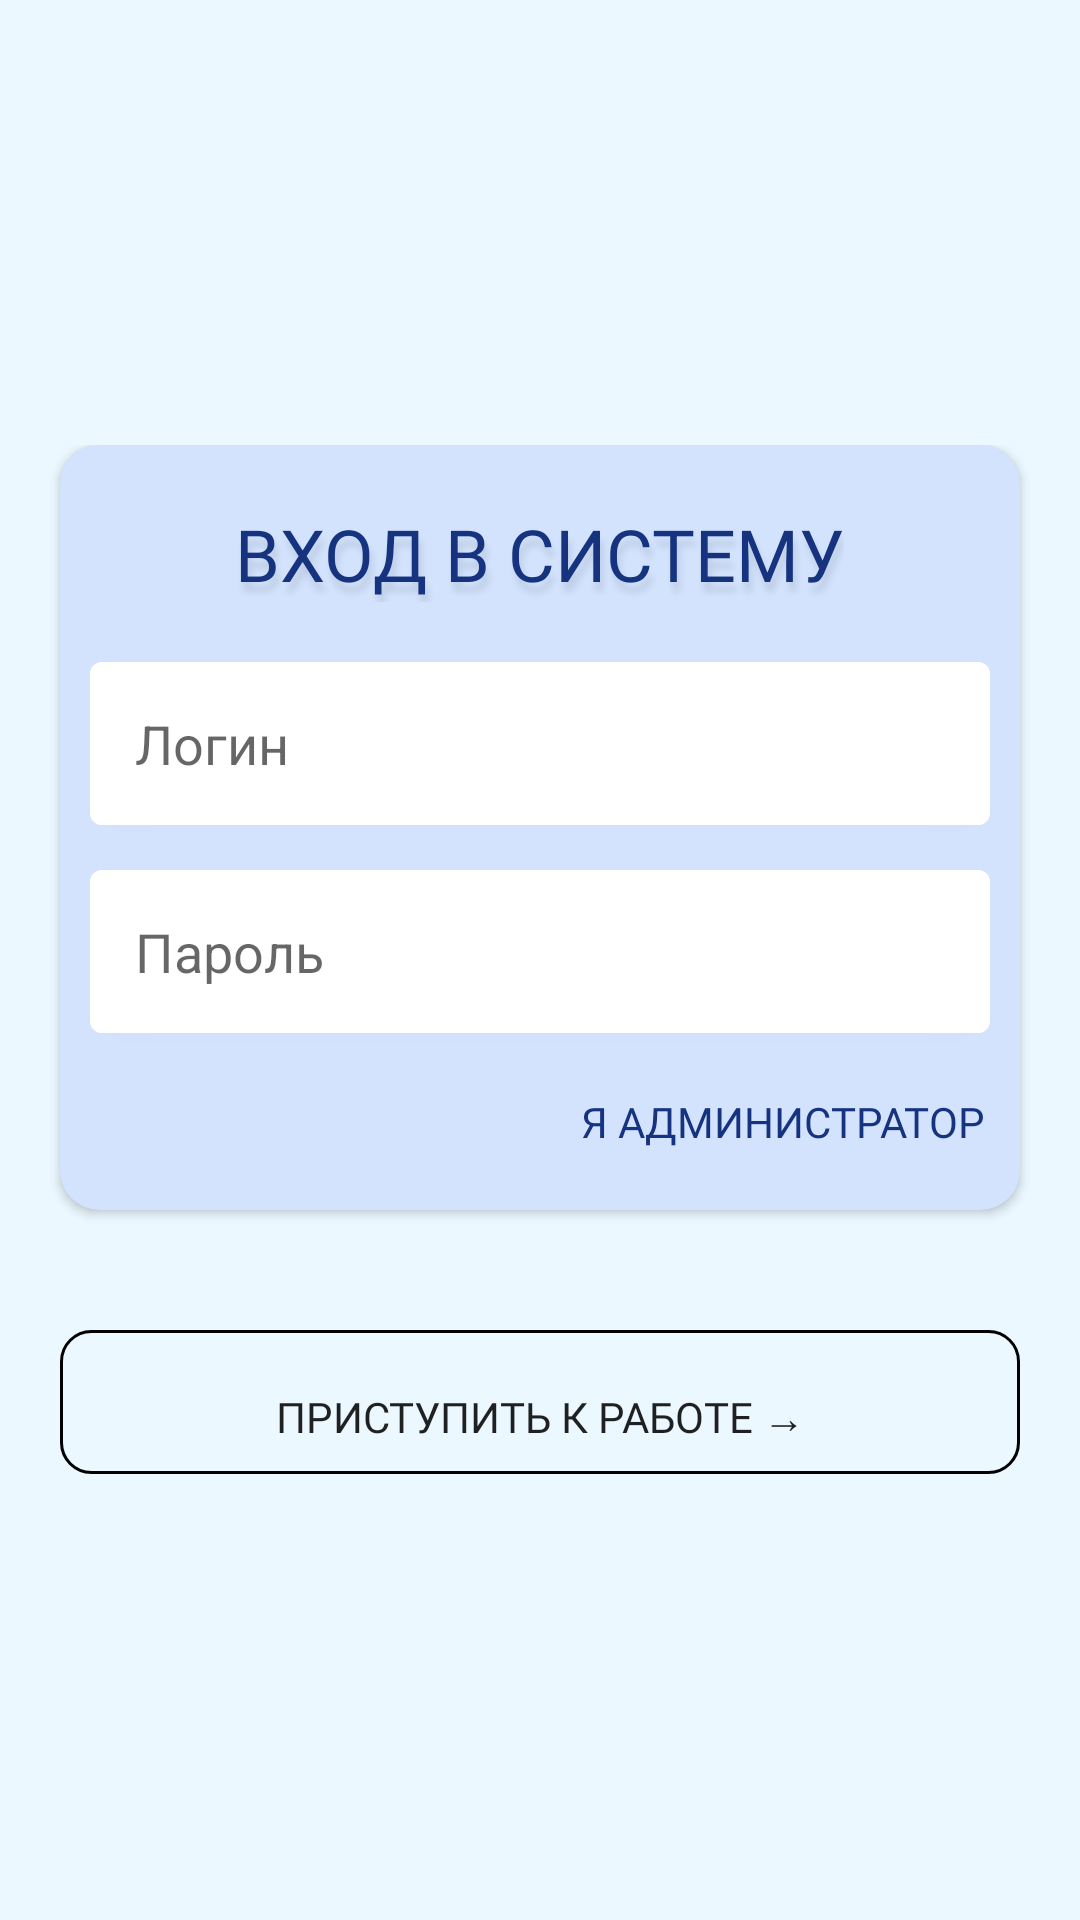

Produce the Android XML layout that renders to this screen, including the resource entries it uses.
<!-- AndroidManifest.xml: application theme Theme.MDFactory -->
<!-- res/layout/fragment_login.xml -->
<?xml version="1.0" encoding="utf-8"?>
<RelativeLayout xmlns:android="http://schemas.android.com/apk/res/android"
    xmlns:app="http://schemas.android.com/apk/res-auto"
    xmlns:tools="http://schemas.android.com/tools"
    android:layout_width="match_parent"
    android:layout_height="match_parent"
    tools:context=".fragments.LoginFragment">

    <LinearLayout
        android:layout_width="match_parent"
        android:layout_height="wrap_content"
        android:orientation="vertical"
        android:layout_centerVertical="true">
        <androidx.cardview.widget.CardView
            android:id="@+id/CV_main"
            android:layout_width="match_parent"
            android:layout_height="wrap_content"
            android:layout_marginHorizontal="20dp"
            app:cardCornerRadius="13dp"
            app:cardBackgroundColor="@color/light_blue200">

            <RelativeLayout
                android:layout_width="match_parent"
                android:layout_height="match_parent">

                <TextView
                    android:id="@+id/TV_heading"
                    android:layout_width="wrap_content"
                    android:layout_height="wrap_content"
                    android:layout_centerHorizontal="true"
                    android:layout_marginTop="20dp"
                    android:fontFamily="@font/andada_pro_medium"
                    android:text="@string/enter_system_card_heading_text"
                    android:textSize="24dp"
                    android:theme="@style/MyText" />

                <androidx.cardview.widget.CardView
                    android:id="@+id/CV_login"
                    android:layout_width="match_parent"
                    android:layout_height="wrap_content"
                    android:layout_below="@+id/TV_heading"
                    android:layout_marginHorizontal="10dp"
                    app:cardCornerRadius="4dp"
                    android:layout_marginTop="20dp">

                    <EditText
                        android:id="@+id/ET_login"
                        android:layout_width="match_parent"
                        android:layout_height="wrap_content"
                        android:background="@color/white"
                        android:hint="@string/login_text"
                        android:inputType="textVisiblePassword|textNoSuggestions"
                        android:padding="15dp" />
                </androidx.cardview.widget.CardView>

                <androidx.cardview.widget.CardView
                    android:id="@+id/CV_password"
                    android:layout_width="match_parent"
                    android:layout_height="wrap_content"
                    android:layout_below="@+id/CV_login"
                    android:layout_marginHorizontal="10dp"
                    app:cardCornerRadius="4dp"
                    android:layout_marginTop="15dp">

                    <EditText
                        android:id="@+id/ET_password"
                        android:layout_width="match_parent"
                        android:layout_height="wrap_content"
                        android:background="@color/white"
                        android:hint="@string/password_text"
                        android:inputType="textPassword"
                        android:padding="15dp" />
                </androidx.cardview.widget.CardView>

                <Button
                    android:id="@+id/BTN_as_admin"
                    android:layout_width="wrap_content"
                    android:layout_height="wrap_content"
                    android:layout_below="@+id/CV_password"
                    android:layout_alignParentEnd="true"
                    android:layout_centerHorizontal="true"
                    android:textAlignment="center"
                    android:paddingVertical="20dp"
                    android:textSize="14dp"
                    android:fontFamily="@font/andada_pro_medium"
                    android:textColor="@color/dark_blue"
                    android:text="@string/i_am_admin_text"
                    android:backgroundTint="@color/light_blue200"
                    android:stateListAnimator="@null"
                    style="?android:attr/borderlessButtonStyle"/>
            </RelativeLayout>

        </androidx.cardview.widget.CardView>

        <Button
            android:id="@+id/BTN_main_start"
            android:background="@drawable/button_shape"
            android:layout_width="match_parent"
            android:layout_height="wrap_content"
            android:layout_marginHorizontal="20dp"
            android:layout_marginTop="40dp"
            android:fontFamily="@font/andada_pro_bold"
            android:textAlignment="center"
            android:text="@string/start_working_text"/>

    </LinearLayout>

</RelativeLayout>
<!-- resources referenced by this layout -->
<resources>
  <color name="dark_blue">#15337E</color>
  <color name="light_blue200">#D3E3FD</color>
  <color name="white">#FFFFFFFF</color>
  <!-- drawable button_shape (drawable) -->
  <?xml version="1.0" encoding="utf-8"?>
  <selector xmlns:android="http://schemas.android.com/apk/res/android" >
      <item android:state_pressed="true" >
          <shape android:shape="rectangle"  >
              <corners android:radius="10dip" />
              <stroke android:width="1dip"  />
          </shape>
      </item>
      <item android:state_focused="true">
          <shape android:shape="rectangle"  >
              <corners android:radius="10dip" />
              <stroke android:width="1dip"/>
          </shape>
      </item>
      <item >
          <shape android:shape="rectangle"  >
              <corners android:radius="10dip" />
              <padding android:top="10dip"/>
              <stroke android:width="1dip" />
          </shape>
      </item>
  </selector>
  <string name="enter_system_card_heading_text">ВХОД В СИСТЕМУ</string>
  <string name="i_am_admin_text">Я АДМИНИСТРАТОР</string>
  <string name="login_text">Логин</string>
  <string name="password_text">Пароль</string>
  <string name="start_working_text">Приступить к работе →</string>
  <style name="MyText">
          <item name="android:textColor">@color/dark_blue</item>
          <item name="android:shadowColor">@color/text_shadow</item>
          <item name="android:shadowDx">3</item>
          <item name="android:shadowDy">10</item>
          <item name="android:shadowRadius">6</item>
  
      </style>
  <style name="Theme.MDFactory" parent="Theme.MaterialComponents.Light.DarkActionBar">
          
          <item name="colorPrimary">@color/main_blue</item>
          <item name="colorPrimaryVariant">@color/dark_blue</item>
          <item name="colorOnPrimary">@color/white</item>
          
          <item name="colorSecondary">@color/font_blue</item>
          <item name="colorSecondaryVariant">@color/black</item>
          <item name="colorOnSecondary">@color/background_light_blue</item>
          
          <item name="android:statusBarColor" tools:targetApi="l">?attr/colorPrimaryVariant</item>
          <item name="android:navigationBarColor" tools:targetApi="l">?attr/colorPrimary</item>
          <item name="android:windowBackground" tools:targetApi="l">?attr/colorOnSecondary</item>
          <item name="android:actionBarStyle" tools:targetApi="l">@style/MyActionBar</item>
  
          
      </style>
  <color name="text_shadow">#1A000000</color>
  <color name="main_blue">#337EEE</color>
  <color name="font_blue">#0F3C71</color>
  <color name="black">#FF000000</color>
  <color name="background_light_blue">#EBF8FF</color>
  <style name="MyActionBar" parent="@android:style/Widget.Holo.Light.ActionBar">
          <item name="android:background">?attr/colorPrimary</item>
          <item name="android:textColor">@color/white</item>
      </style>
</resources>
